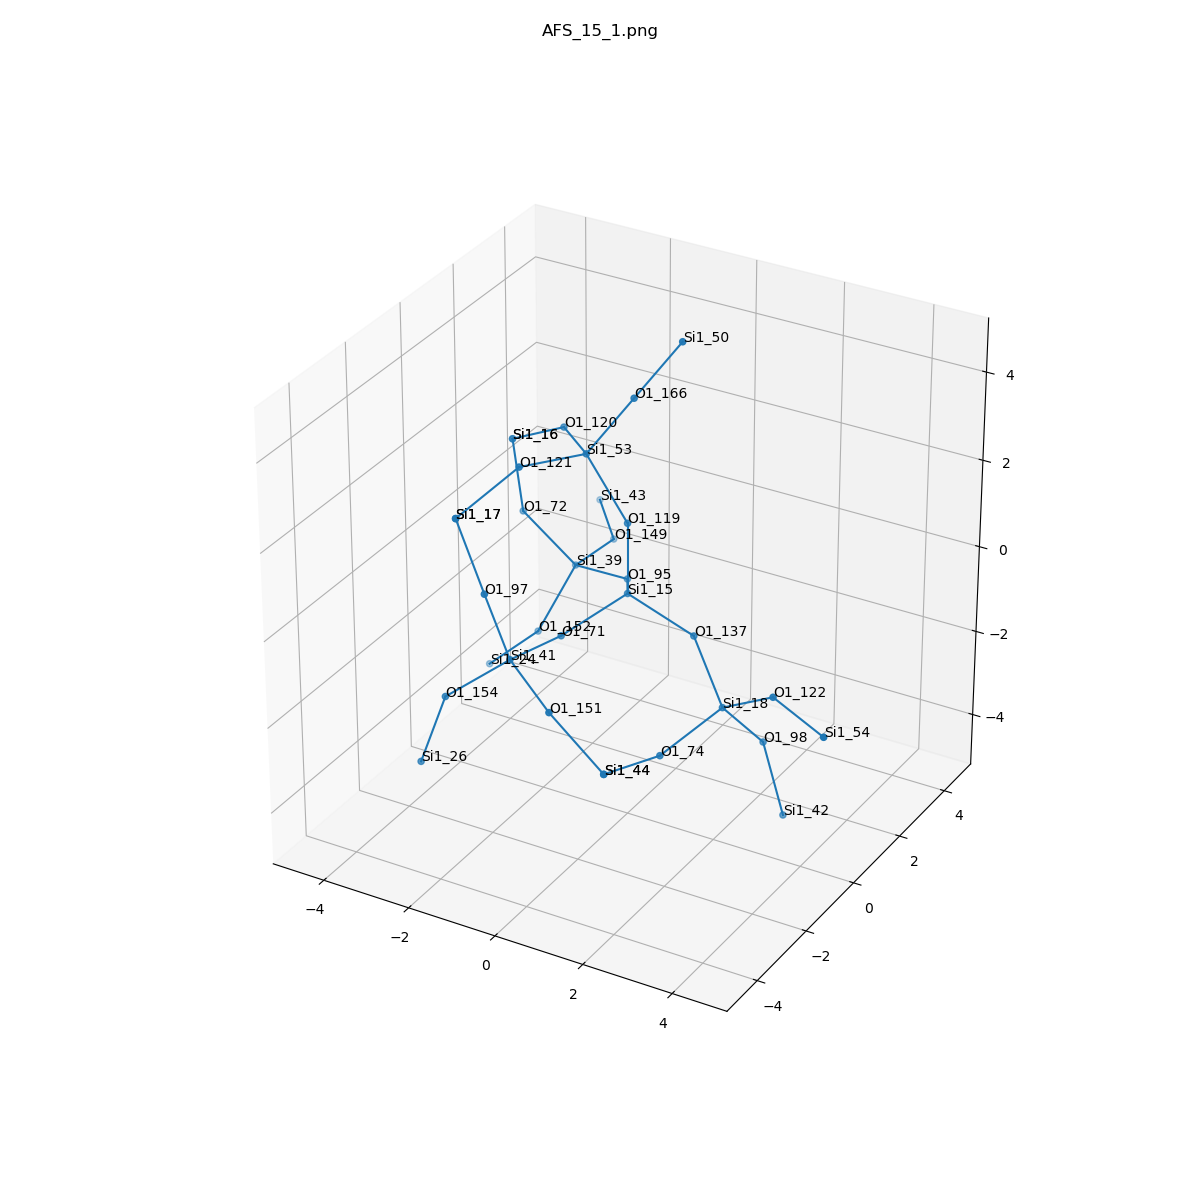

The data file committed next to this chart (first rows):
, neighbor_num, isite, atom, x, y, z, front_index
0, 0, 15, Si1, 0.0, 0.0, 0.0, 
1, 1, 137, O1, 1.516, -1.232595164407831e-32, -0.54, 0.0
2, 1, 119, O1, -1.1102230246251565e-16, 2.1570415377137042e-32, 1.61, 0.0
3, 1, 71, O1, -0.7614, -1.314, -0.5362, 0.0
4, 1, 95, O1, -0.7625, 1.313, -0.5353, 0.0
5, 2, 18, Si1, 2.579, -0.7262, -1.507, 1.0
6, 2, 53, Si1, -0.9552, 0.02811, 2.906, 2.0
7, 2, 41, Si1, -0.9867, -2.896, -0.3436, 3.0
8, 2, 39, Si1, -2.261, 1.795, -0.8736, 4.0
9, 3, 74, O1, 1.927, -2.071, -2.107, 5.0
10, 3, 122, O1, 3.903, -1.099, -0.6703, 5.0
11, 3, 98, O1, 2.97, 0.2621, -2.716, 5.0
12, 3, 166, O1, -0.08891, 0.4101, 4.205, 6.0
13, 3, 120, O1, -2.116, 1.123, 2.691, 6.0
14, 3, 121, O1, -1.621, -1.424, 3.111, 6.0
15, 3, 151, O1, 0.3642, -3.679, -0.7389, 7.0
16, 3, 97, O1, -1.361, -3.202, 1.193, 7.0
17, 3, 154, O1, -2.189, -3.388, -1.296, 7.0
18, 3, 72, O1, -3.245, 1.373, 0.3298, 8.0
19, 3, 152, O1, -2.753, 1.097, -2.239, 8.0
20, 3, 149, O1, -2.291, 3.395, -1.049, 8.0
21, 4, 44, Si1, 1.55, -3.611, -1.826, 9.0
22, 4, 54, Si1, 5.37, -1.753, -0.7892, 10.0
23, 4, 42, Si1, 3.494, 0.1744, -4.236, 11.0
24, 4, 50, Si1, 0.7773, 0.7922, 5.503, 12.0
25, 4, 16, Si1, -3.499, 1.411, 1.919, 13.0
26, 4, 17, Si1, -2.342, -2.639, 2.339, 14.0
27, 4, 44, Si1, 1.55, -3.611, -1.826, 15.0
28, 4, 17, Si1, -2.342, -2.639, 2.339, 16.0
29, 4, 26, Si1, -2.641, -3.626, -2.823, 17.0
30, 4, 16, Si1, -3.499, 1.411, 1.919, 18.0
31, 4, 24, Si1, -3.916, 1.065, -3.353, 19.0
32, 4, 43, Si1, -3.335, 4.62, -0.9883, 20.0
